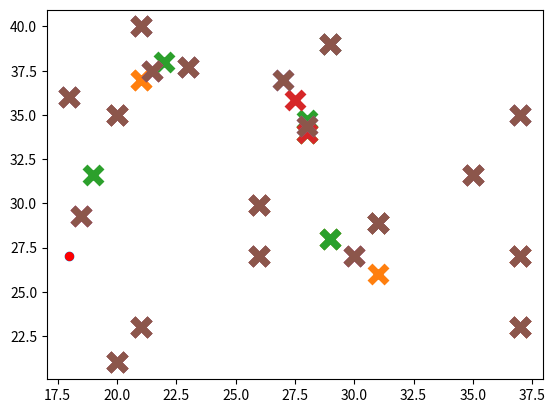

Here is the Python script that generated this plot:
import numpy as np
import matplotlib.pyplot as plt
import random
#calc min distance between datapoints and centroids
def cluster_insert(X, mu):
    cluster = {}

    for x in X:
        value = min([(i[0],np.linalg.norm(x - mu[i[0]]))for i in enumerate(mu)], key=lambda s:s[1])[0]
        try:
            cluster[value].append(x)
        except:
            cluster[value] = [x]
    return cluster

#calc new centroid points
def new_center(mu,cluster):
    keys =sorted(cluster.keys())
    newmu = np.array([(np.mean(cluster[k],axis = 0))for k in keys])
    return newmu

def matched(newmu, oldmu):
    return (set([tuple(a)for a in newmu]) == set([tuple(a)for a in oldmu]))

#k-means algorithm
def Apply_Kmeans(X, K, N):
    # selecting random centroids from dataset and by number of clusters.
    t1 = np.random.randint(N, size = K)
    oldmu = np.array([X[i]for i in t1])

    t2 = np.random.randint(N, size = K)
    newmu = np.array([X[i]for i in t2])

    cluster = cluster_insert(X, oldmu)
    itr = 0
    print("Graph after selecting initial clusters with initial centroids:")
    plot_cluster(oldmu,cluster,itr)
    while not matched(newmu, oldmu):
        itr = itr + 1
        oldmu = newmu
        cluster= cluster_insert(X,newmu)
        plot_cluster(newmu, cluster,itr)
        newmu = new_center(newmu,cluster)


    plot_cluster(newmu, cluster, itr)
    return
#plot graph using cluster method
def plot_cluster(mu,cluster, itr):
    color = 10 * ['r.','g.','k.','c.','b.','m.']
    print('Iteration number : ',itr)
    for l in cluster.keys():
        for m in range(len(cluster[l])):
            plt.plot(cluster[l][m][0], cluster[l][m][1], color[l], markersize=10)
    plt.scatter(mu[:,0],mu[:,1],marker = 'x', s = 150, linewidths = 5, zorder = 10)
    plt.show()
#create initial clusters for data points
def init_graph(N, p1, p2):
    X = np.array([(random.choice(p1),random.choice(p2))for i in range(N)])
    return X

#logic for taking inputs and plotting
def Simulate_Clusters():
    print(".........Starting Cluster Simulation.........")
    a = np.array([31.6,28.9,34.7,32.6,29.89,36,33.19,37.69,40,34,23,21,26,27,28,29,30,35,36,37,38,39,40])
    b = np.array([18,19,20,21,22,23,24,25,26,27,28,29,30,31,32,33,34,35,36,37,38,39,40])
    X = init_graph(len(a),b,a)
    plt.scatter(X[:, 0], X[:, 1])
    plt.show()
    temp = Apply_Kmeans(X, len(b), len(X))

#main function to call the function Simulate_Clusters
if __name__ == '__main__':
    Simulate_Clusters()